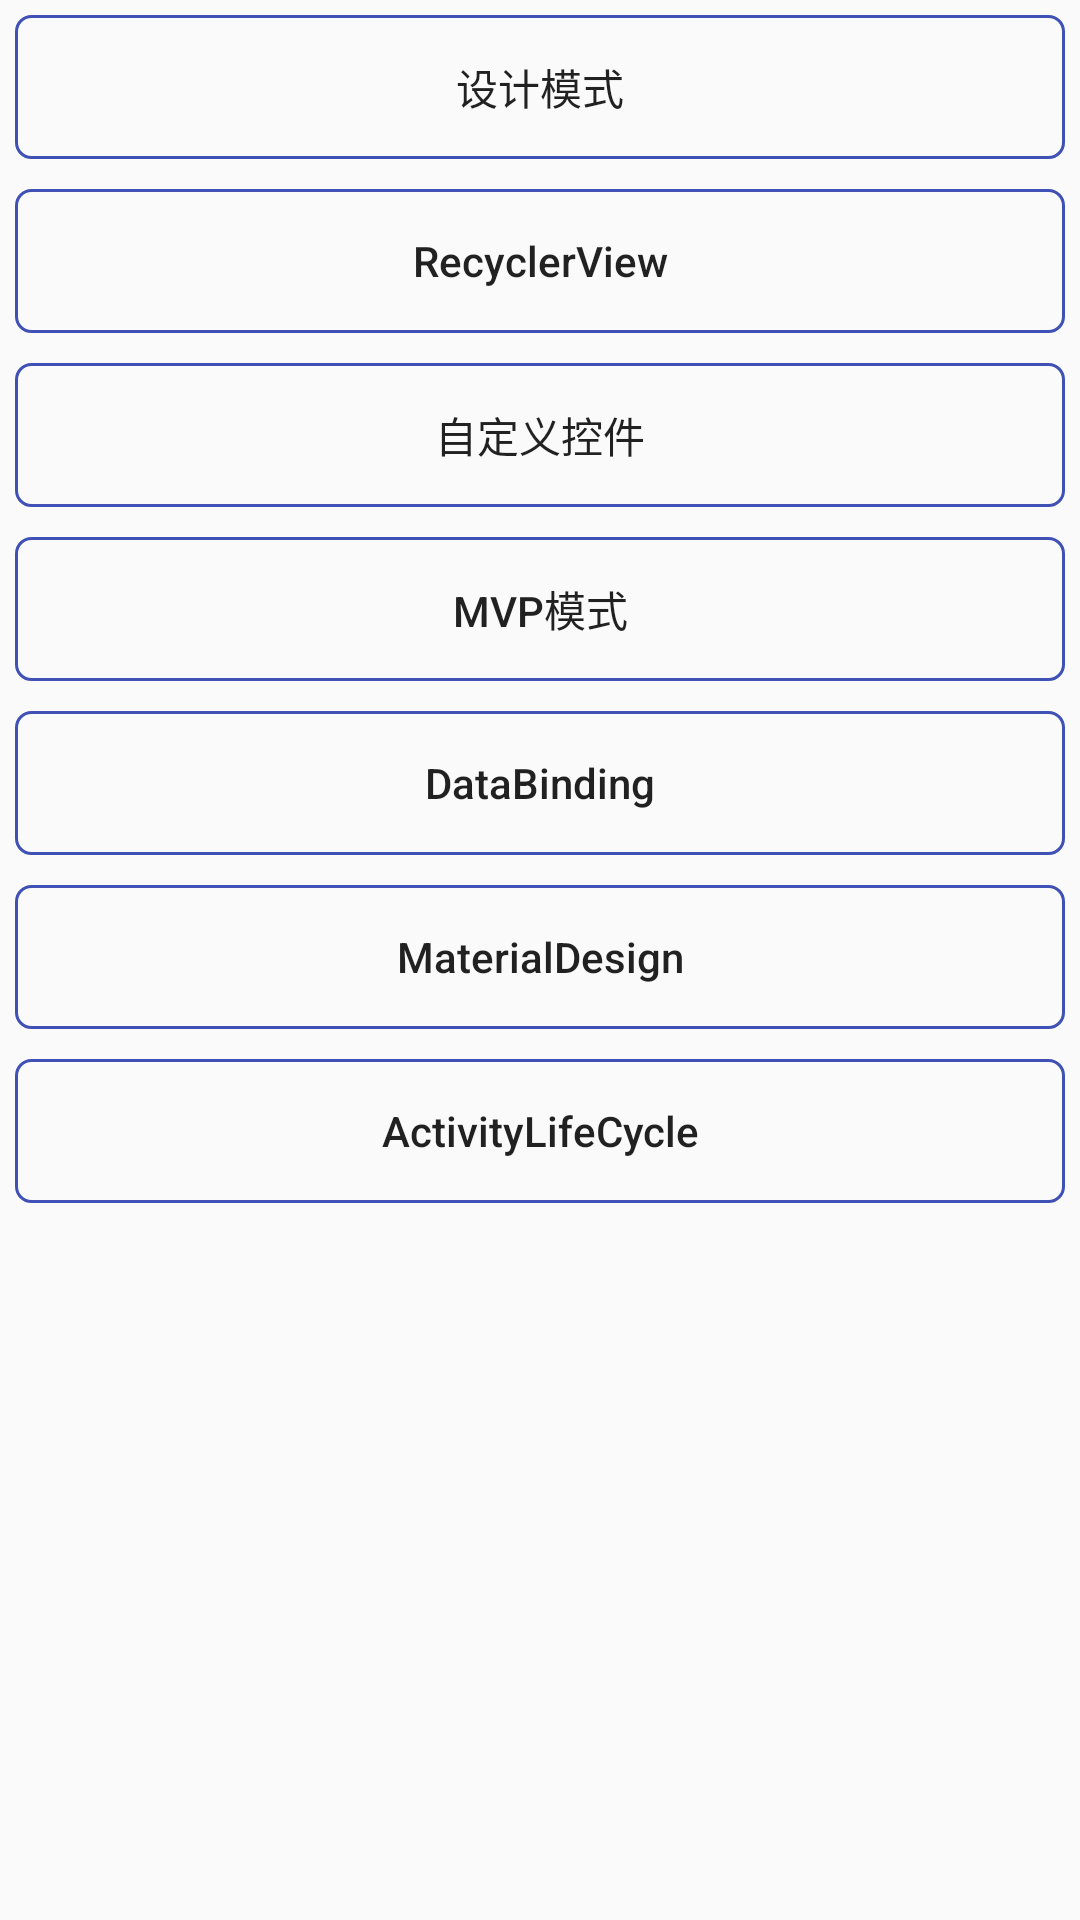

This screen was rendered from an Android layout file. Write that file and the resources it references.
<!-- AndroidManifest.xml: application theme AppTheme -->
<!-- res/layout/activity_main.xml -->
<?xml version="1.0" encoding="utf-8"?>
<LinearLayout
    xmlns:android="http://schemas.android.com/apk/res/android"
    xmlns:tools="http://schemas.android.com/tools"
    android:id="@+id/activity_main"
    android:layout_width="match_parent"
    android:layout_height="match_parent"
    android:orientation="vertical"
    tools:context="com.testdemo.ui.activity.MainActivity">

    <Button
        android:id="@+id/bt_design_model"
        style="@style/buttonStyle"
        android:text="@string/design_model"/>

    <Button
        android:id="@+id/bt_recyclerView"
        style="@style/buttonStyle"
        android:text="@string/RecyclerView"/>

    <Button
        android:id="@+id/bt_custom_View"
        style="@style/buttonStyle"
        android:text="@string/custom_view"/>

    <Button
        android:id="@+id/bt_mvp"
        style="@style/buttonStyle"
        android:text="@string/mvp"/>

    <Button
        android:id="@+id/bt_data_binding"
        style="@style/buttonStyle"
        android:text="@string/data_binding"/>

    <Button
        android:id="@+id/bt_tab_layout"
        style="@style/buttonStyle"
        android:text="@string/MaterialDesign"/>

    <Button
        android:id="@+id/bt_activity_life_cycle"
        style="@style/buttonStyle"
        android:text="@string/activity_life_cycle"/>

    

</LinearLayout>
<!-- resources referenced by this layout -->
<resources>
  <string name="MaterialDesign">MaterialDesign</string>
  <string name="RecyclerView">RecyclerView</string>
  <string name="activity_life_cycle">ActivityLifeCycle</string>
  <string name="custom_view">自定义控件</string>
  <string name="data_binding">DataBinding</string>
  <string name="design_model">设计模式</string>
  <string name="mvp">MVP模式</string>
  <style name="buttonStyle">
          <item name="android:layout_width">match_parent</item>
          <item name="android:layout_height">wrap_content</item>
          <item name="android:layout_margin">5dp</item>
          <item name="android:padding">10dp</item>
          <item name="android:background">@drawable/bg</item>
          <item name="android:onClick">onClick</item>
          <item name="android:textAllCaps">false</item>
      </style>
  <style name="AppTheme" parent="Theme.AppCompat.Light.NoActionBar">
          
          <item name="colorPrimary">@color/colorPrimary</item>
          <item name="colorPrimaryDark">@color/colorPrimaryDark</item>
          <item name="colorAccent">@color/colorAccent</item>
      </style>
  <!-- drawable bg (drawable) -->
  <?xml version="1.0" encoding="utf-8"?>
  <shape xmlns:android="http://schemas.android.com/apk/res/android">
  
      <corners
          android:radius="5dp"/>
  
  
      <stroke
          android:width="1dp"
          android:color="@color/colorPrimary"/>
  
  </shape>
  <color name="colorPrimary">#3F51B5</color>
  <color name="colorPrimaryDark">#303F9F</color>
  <color name="colorAccent">#FF4081</color>
</resources>
